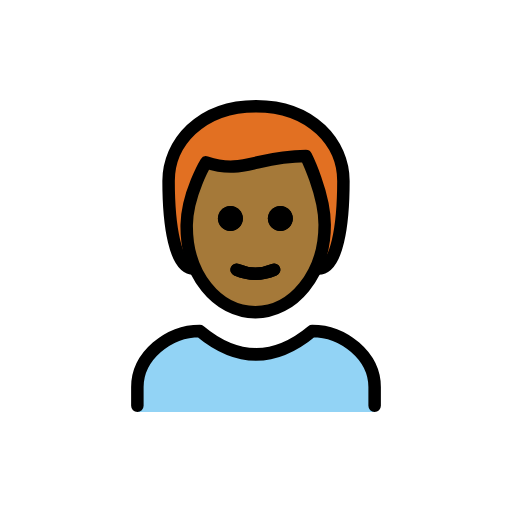
t = 0.00 s
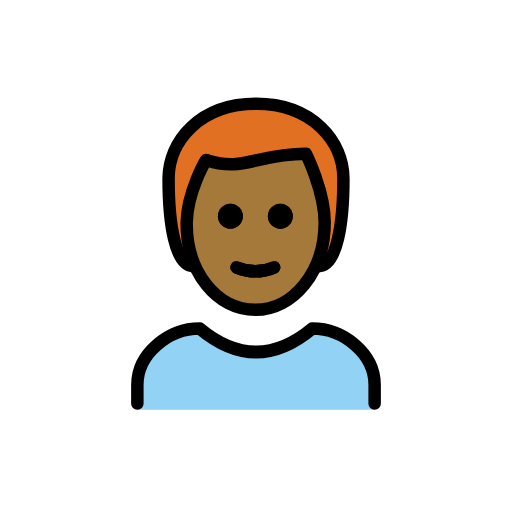
t = 0.48 s
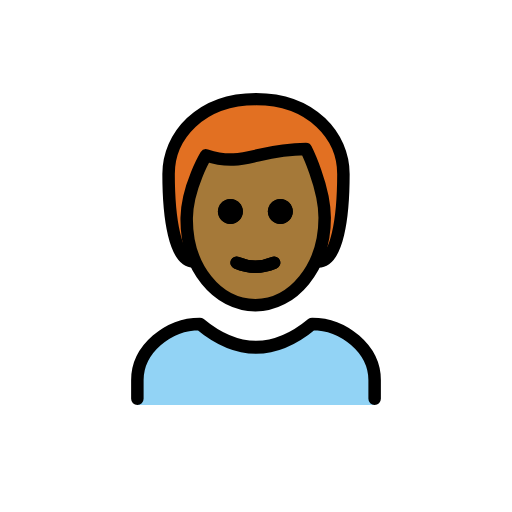
t = 1.43 s
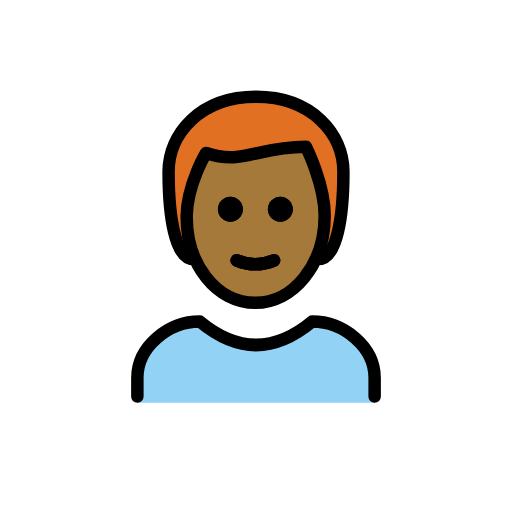
t = 1.90 s
t = 2.38 s: frame unchanged from t = 1.43 s, image omitted
t = 3.33 s: frame unchanged from t = 0.48 s, image omitted

The animated SVG that drew these frames (rendered in a browser with its animation timeline set to each time). Animation: 1 SMIL element (animateTransform=1); one cycle of 3.80 s, repeats indefinitely.

<?xml version='1.0' encoding='utf-8'?>
<svg xmlns="http://www.w3.org/2000/svg" id="emoji" viewBox="-5 -5 82 82" width="200" height="200" role="img">
  <title>OpenMoji: man: medium-dark skin tone, red hair</title><g><g id="hair">
    <path fill="#E27022" d="M26,38c-3,0-4-7-4-14c0-6,5-12,14-12s14,6,14,12c0,7-1,14-4,14" />
  </g>
  <g id="skin">
    <path fill="#a57939" d="M24.9,30.5c-0.1,8,4.1,14,11,14c7.1,0,11.1-6,11.1-14c0-5-3-10-3-10c-8,0-10,3-16,1 C26.1,24.1,25.1,27.3,24.9,30.5z" />
  </g>
  <g id="color">
    <path fill="#92D3F5" d="M17,61v-4c0-5,5-9,10-9c6,5,12,5,18,0c5,0,10,4,10,9v4" />
  </g>
  <g id="line">
    <path d="M41.9,30c0,1.1-0.9,2-2,2s-2-0.9-2-2s0.9-2,2-2S41.9,28.9,41.9,30" />
    <path d="M33.9,30c0,1.1-0.9,2-2,2c-1.1,0-2-0.9-2-2s0.9-2,2-2C33,28,33.9,28.9,33.9,30" />
    <path fill="none" stroke="#000000" stroke-linecap="round" stroke-linejoin="round" stroke-width="2" d="M32.9,38.2 c1.9,0.8,4.1,0.8,6,0" />
    <path fill="none" stroke="#000000" stroke-linecap="round" stroke-linejoin="round" stroke-width="2" d="M26,38c-3,0-4-7-4-14 c0-6,5-12,14-12s14,6,14,12c0,7-1,14-4,14" />
    <path fill="none" stroke="#000000" stroke-linecap="round" stroke-linejoin="round" stroke-width="2" d="M17,60v-3c0-5,5-9,10-9 c6,5,12,5,18,0c5,0,10,4,10,9v3" />
    <path d="M41.9,30c0,1.1-0.9,2-2,2s-2-0.9-2-2s0.9-2,2-2S41.9,28.9,41.9,30" />
    <path d="M33.9,30c0,1.1-0.9,2-2,2c-1.1,0-2-0.9-2-2s0.9-2,2-2C33,28,33.9,28.9,33.9,30" />
    <path fill="none" stroke="#000000" stroke-linejoin="round" stroke-width="2" d="M24.9,31c-0.1,8,4.9,14,11,14 c6,0,11.1-6,11.1-14c0-5-3-11-3-11c-8,0-10,3-16,1C28,21,25,26,24.9,31z" />
    <path fill="none" stroke="#000000" stroke-linecap="round" stroke-linejoin="round" stroke-width="2" d="M32.9,38.2 c1.9,0.8,4.1,0.8,6,0" />
  </g>
<animateTransform attributeName="transform" type="translate" values="0 0;0 -1.5;0 0" dur="3.8s" repeatCount="indefinite" /></g></svg>
